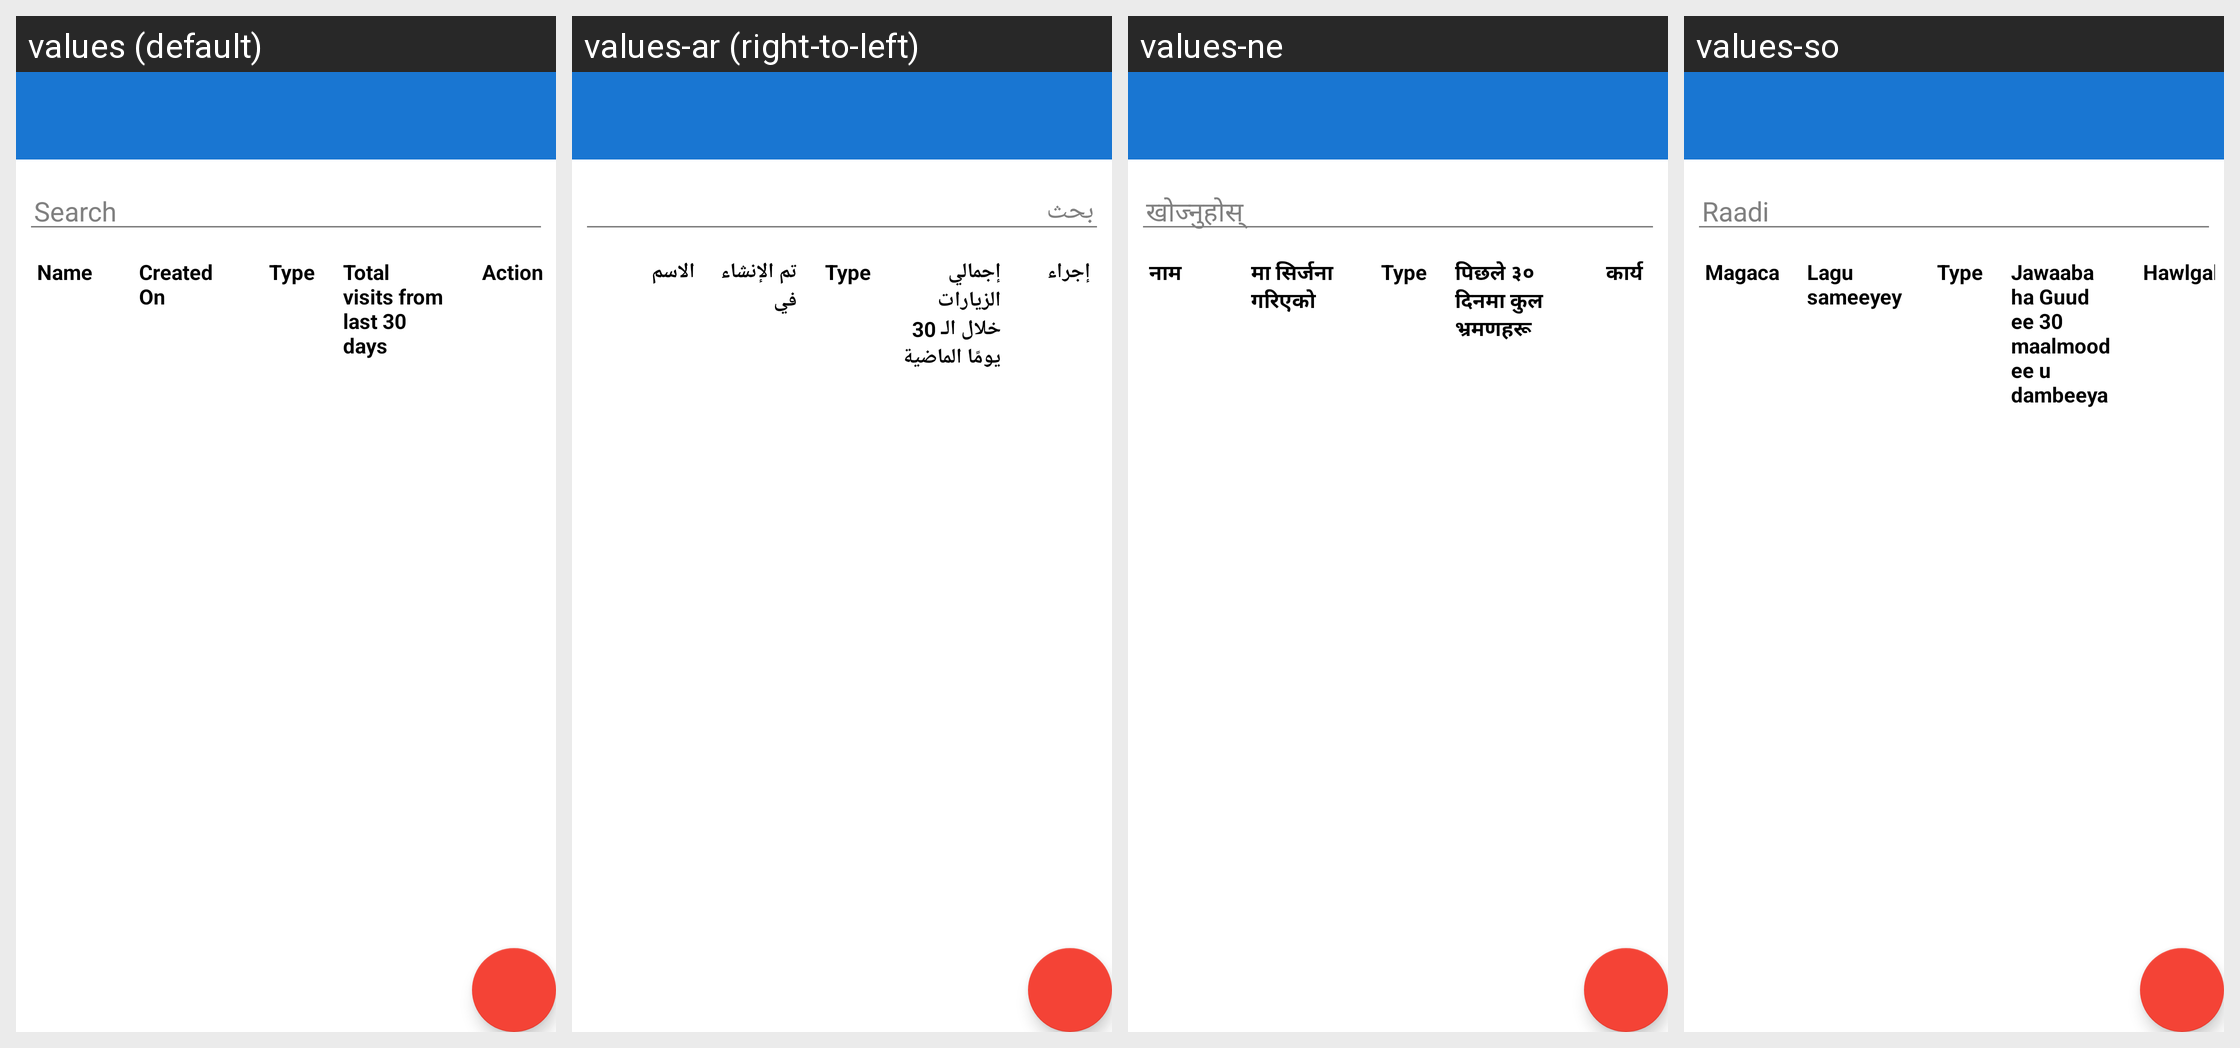

Locale-by-locale string values for the Android screen shown in this grid:
Android screen res/layout/fragment_teams.xml rendered under 4 locales, left to right: values (default), values-ar (right-to-left), values-ne, values-so. Device: Nexus 5 (rendered at 1080×1920; each locale shown at half size, 540×960, under a caption strip naming it); theme MyMaterialTheme.
Other locales in the repository, not shown: values-es, values-fr.
Strings drawn on this screen, with the default value and each locale's value (text and hints the layout hard-codes, and strings that could not be matched under every locale, appear in the picture but are not listed):

name
  values: Name
  values-ar: الاسم
  values-ne: नाम
  values-so: Magaca

created_on
  values: Created On
  values-ar: تم الإنشاء في
  values-ne: मा सिर्जना गरिएको
  values-so: Lagu sameeyey

total_visits
  values: Total visits from last 30 days
  values-ar: إجمالي الزيارات خلال الـ 30 يومًا الماضية
  values-ne: पिछले ३० दिनमा कुल भ्रमणहरू
  values-so: Jawaabaha Guud ee 30 maalmood ee u dambeeya

action
  values: Action
  values-ar: إجراء
  values-ne: कार्य
  values-so: Hawlgal
